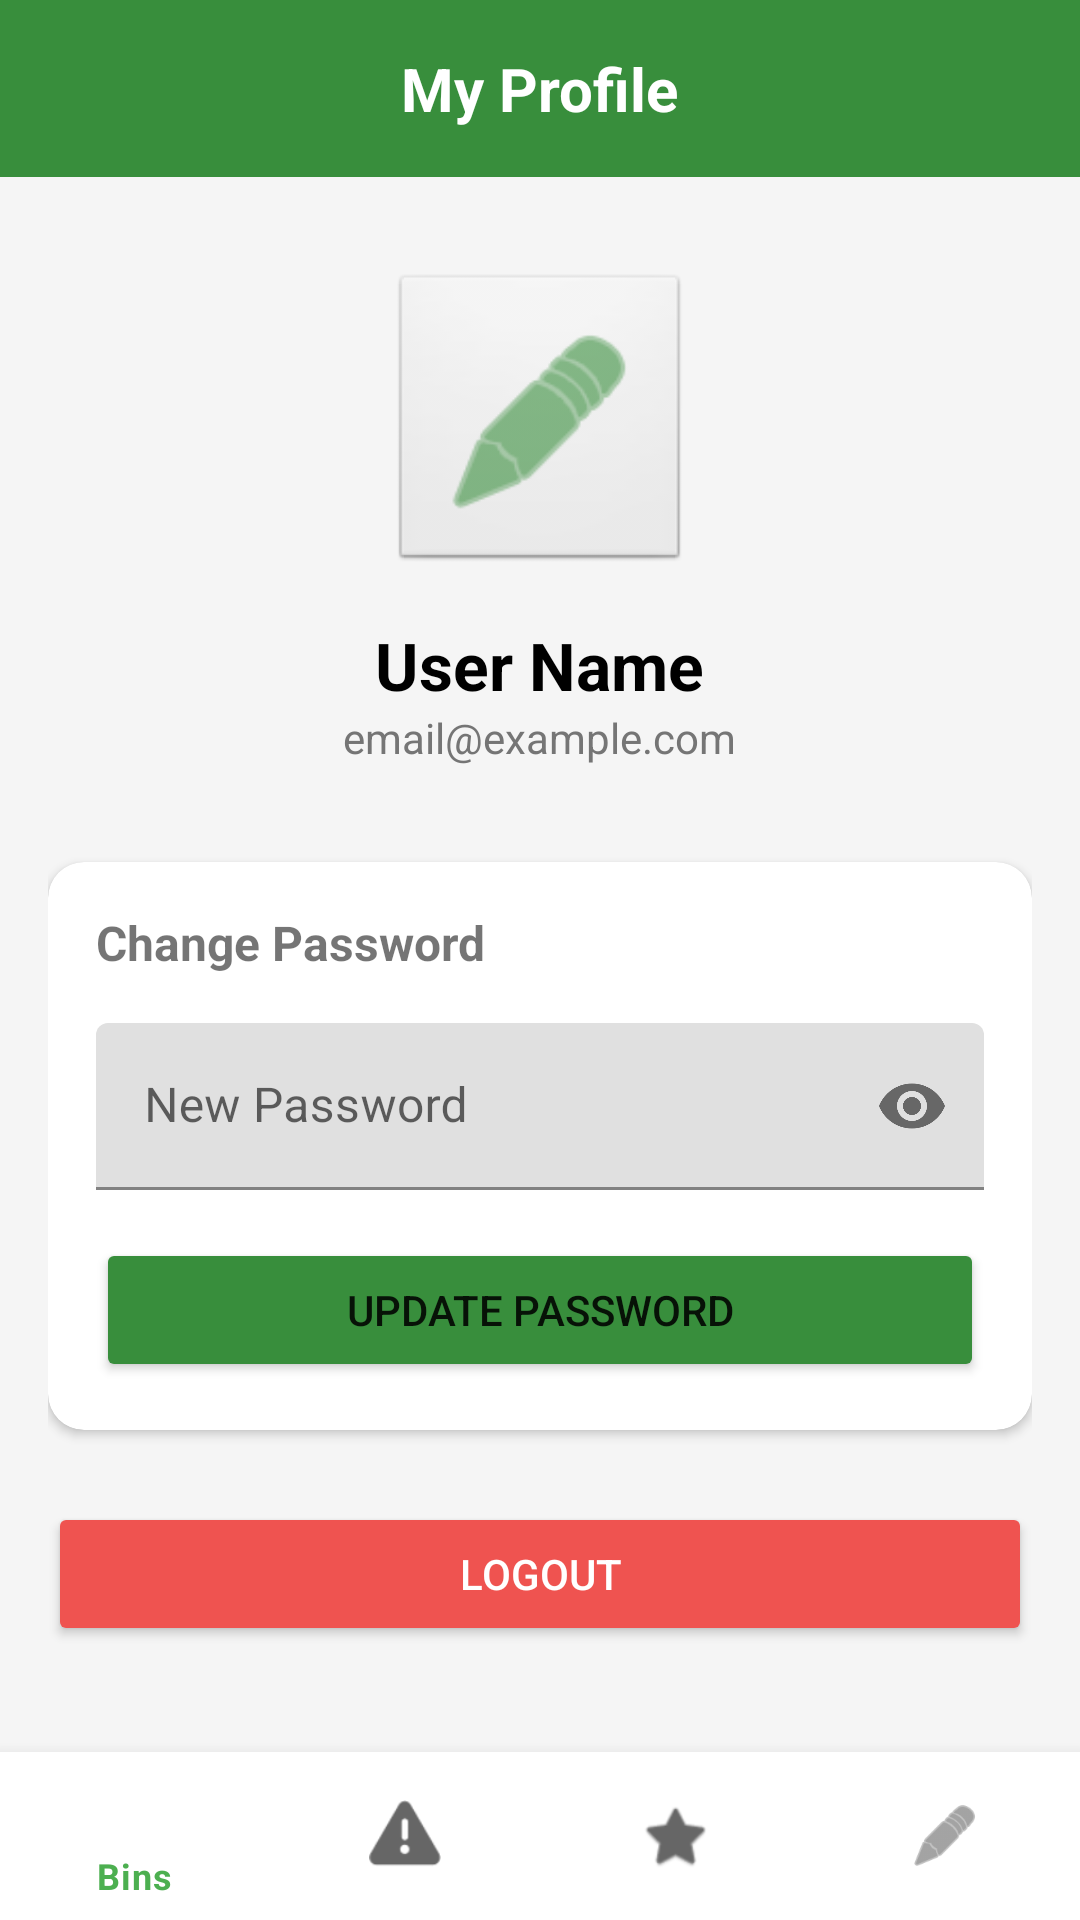

The Android layout XML behind this screen, and the referenced resources:
<!-- AndroidManifest.xml: activity theme Theme.SmartTrash -->
<!-- res/layout/activity_profile.xml -->
<?xml version="1.0" encoding="utf-8"?>
<LinearLayout xmlns:android="http://schemas.android.com/apk/res/android"
    xmlns:app="http://schemas.android.com/apk/res-auto"
    android:layout_width="match_parent"
    android:layout_height="match_parent"
    android:orientation="vertical"
    android:background="#F5F5F5">

    <RelativeLayout
        android:layout_width="match_parent"
        android:layout_height="wrap_content"
        android:padding="16dp"
        android:background="@color/dark_green">

        <TextView
            android:layout_width="wrap_content"
            android:layout_height="wrap_content"
            android:layout_centerInParent="true"
            android:text="My Profile"
            android:textColor="@color/white"
            android:textSize="20sp"
            android:textStyle="bold" />
    </RelativeLayout>

    <ScrollView
        android:layout_width="match_parent"
        android:layout_height="0dp"
        android:layout_weight="1">

        <LinearLayout
            android:layout_width="match_parent"
            android:layout_height="wrap_content"
            android:orientation="vertical"
            android:padding="16dp"
            android:gravity="center_horizontal">

            <ImageView
                android:layout_width="100dp"
                android:layout_height="100dp"
                android:layout_marginTop="16dp"
                android:src="@android:drawable/ic_menu_edit"
                app:tint="@color/dark_green"
                android:background="@android:drawable/btn_default"
                android:padding="16dp" />

            <TextView
                android:id="@+id/profileNameText"
                android:layout_width="wrap_content"
                android:layout_height="wrap_content"
                android:layout_marginTop="16dp"
                android:text="User Name"
                android:textSize="22sp"
                android:textStyle="bold"
                android:textColor="@color/black" />

            <TextView
                android:id="@+id/profileEmailText"
                android:layout_width="wrap_content"
                android:layout_height="wrap_content"
                android:text="email@example.com"
                android:textSize="14sp"
                android:textColor="#757575" />

            <androidx.cardview.widget.CardView
                android:layout_width="match_parent"
                android:layout_height="wrap_content"
                android:layout_marginTop="32dp"
                app:cardCornerRadius="12dp"
                app:cardElevation="2dp">

                <LinearLayout
                    android:layout_width="match_parent"
                    android:layout_height="wrap_content"
                    android:orientation="vertical"
                    android:padding="16dp">

                    <TextView
                        android:layout_width="wrap_content"
                        android:layout_height="wrap_content"
                        android:text="Change Password"
                        android:textStyle="bold"
                        android:textSize="16sp"
                        android:layout_marginBottom="16dp"/>

                    <com.google.android.material.textfield.TextInputLayout
                        android:layout_width="match_parent"
                        android:layout_height="wrap_content"
                        android:hint="New Password"
                        app:passwordToggleEnabled="true">
                        <com.google.android.material.textfield.TextInputEditText
                            android:id="@+id/newPasswordEditText"
                            android:layout_width="match_parent"
                            android:layout_height="wrap_content"
                            android:inputType="textPassword" />
                    </com.google.android.material.textfield.TextInputLayout>

                    <Button
                        android:id="@+id/changePasswordButton"
                        android:layout_width="match_parent"
                        android:layout_height="wrap_content"
                        android:layout_marginTop="16dp"
                        android:text="Update Password"
                        android:backgroundTint="@color/dark_green" />
                </LinearLayout>
            </androidx.cardview.widget.CardView>

            <Button
                android:id="@+id/logoutButton"
                android:layout_width="match_parent"
                android:layout_height="wrap_content"
                android:layout_marginTop="24dp"
                android:text="Logout"
                android:backgroundTint="#EF5350"
                android:textColor="@color/white" />

        </LinearLayout>
    </ScrollView>

    <com.google.android.material.bottomnavigation.BottomNavigationView
        android:id="@+id/bottomNavigation"
        android:layout_width="match_parent"
        android:layout_height="wrap_content"
        android:background="@color/white"
        app:menu="@menu/bottom_nav_menu" />

</LinearLayout>
<!-- resources referenced by this layout -->
<resources>
  <color name="black">#FF000000</color>
  <color name="dark_green">#388e3c</color>
  <color name="white">#FFFFFFFF</color>
  <style name="Theme.SmartTrash" parent="Theme.MaterialComponents.Light.NoActionBar">
          
          <item name="colorPrimary">#4CAF50</item>
          <item name="colorPrimaryVariant">#388E3C</item>
          <item name="colorOnPrimary">@color/white</item>
          
          <item name="colorSecondary">#2196F3</item>
          <item name="colorSecondaryVariant">#1976D2</item>
          <item name="colorOnSecondary">@color/black</item>
          
          <item name="android:statusBarColor">?attr/colorPrimaryVariant</item>
      </style>
</resources>
